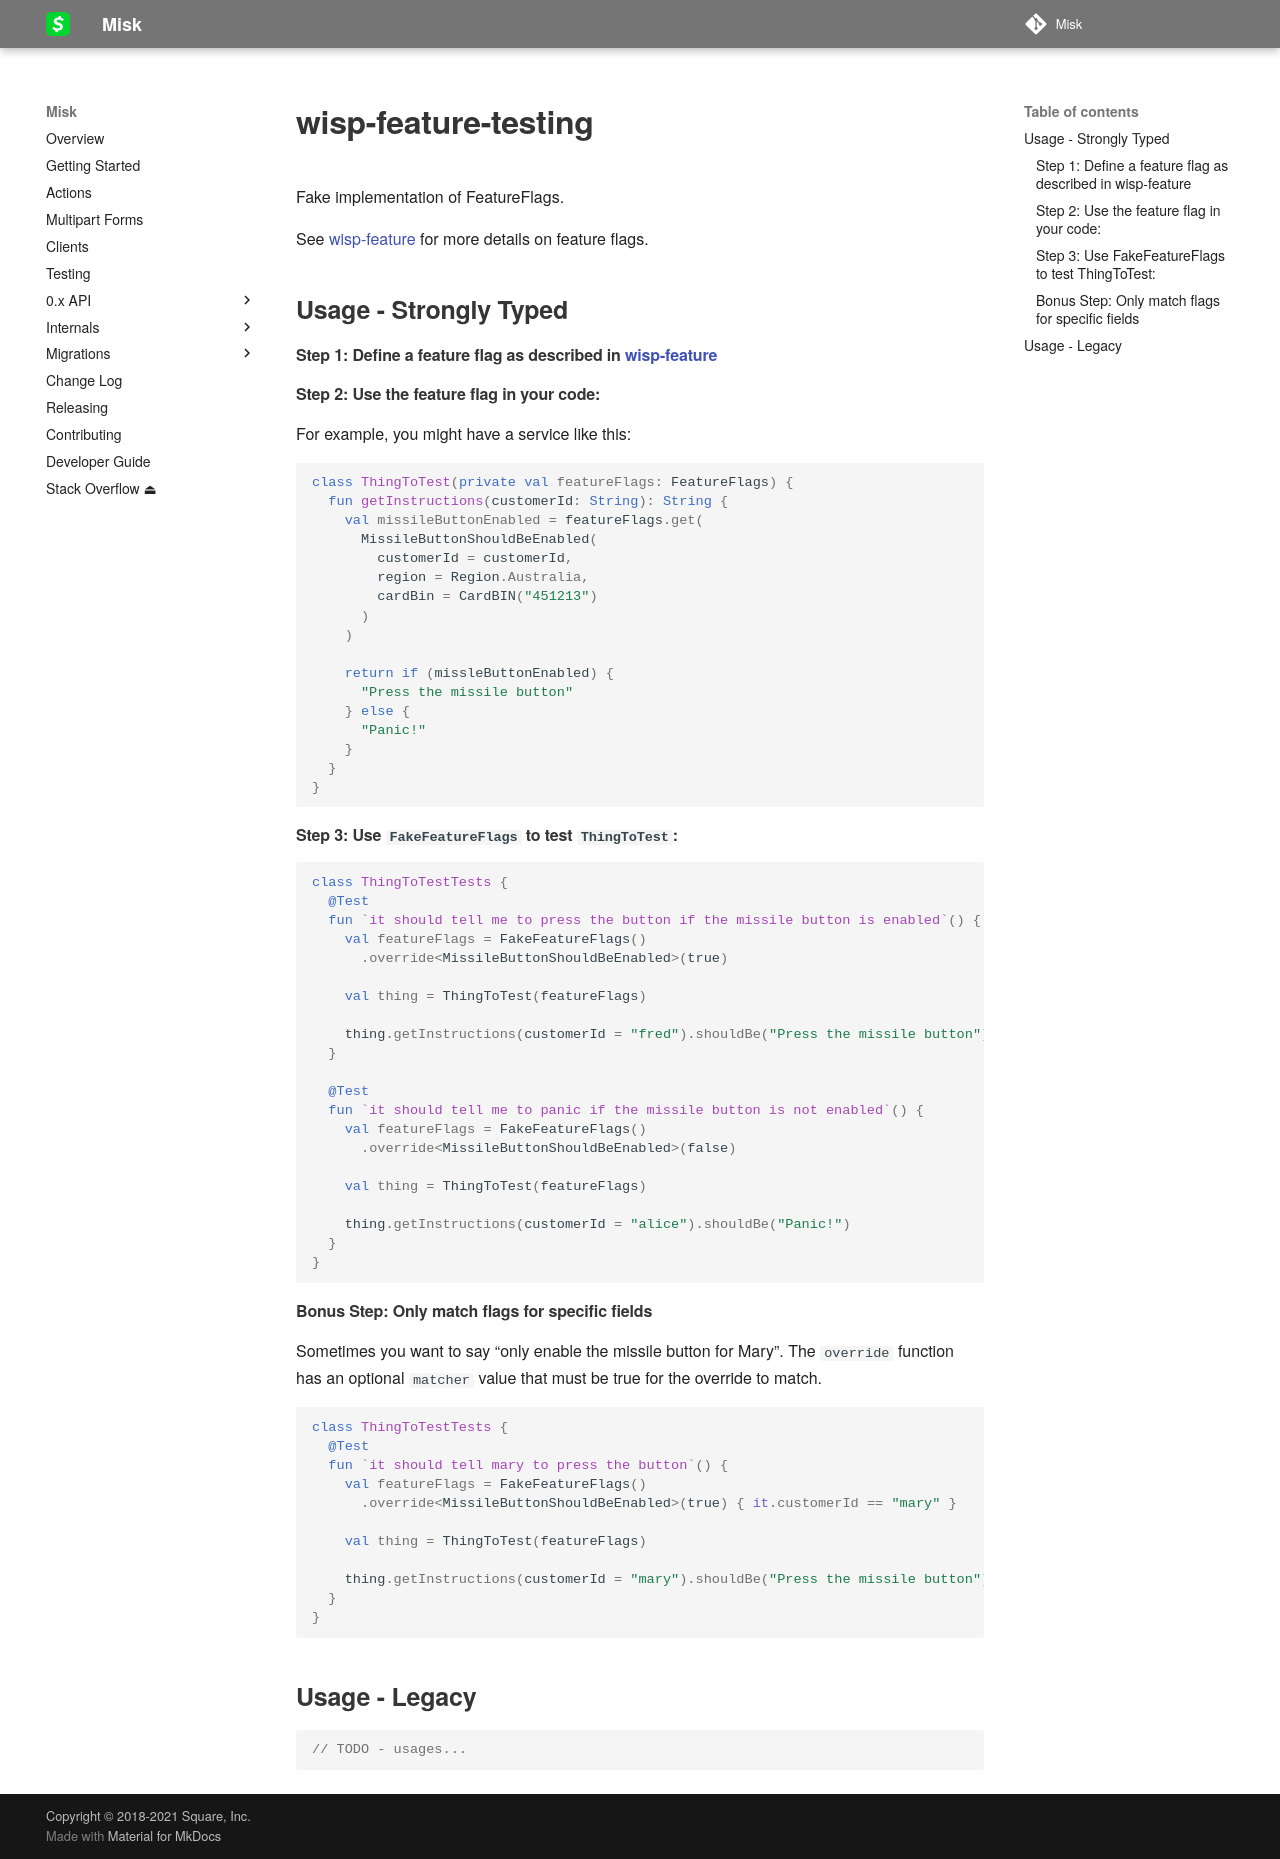

repository: cashapp/misk · page: wisp/wisp-feature-testing/index.html · generator: mkdocs

# wisp-feature-testing

Fake implementation of FeatureFlags.

See [wisp-feature](https://github.com/cashapp/wisp/tree/main/wisp-feature) for more details on feature flags.

## Usage - Strongly Typed

#### Step 1: Define a feature flag as described in [wisp-feature](https://github.com/cashapp/wisp/tree/main/wisp-feature)

#### Step 2: Use the feature flag in your code:

For example, you might have a service like this:

```kotlin
class ThingToTest(private val featureFlags: FeatureFlags) {
  fun getInstructions(customerId: String): String {
    val missileButtonEnabled = featureFlags.get(
      MissileButtonShouldBeEnabled(
        customerId = customerId,
        region = Region.Australia,
        cardBin = CardBIN("451213")  
      )  
    )  
      
    return if (missleButtonEnabled) {
      "Press the missile button"  
    } else {
      "Panic!"  
    }
  }  
}
```

#### Step 3: Use `FakeFeatureFlags` to test `ThingToTest`:

```kotlin
class ThingToTestTests {
  @Test  
  fun `it should tell me to press the button if the missile button is enabled`() {
    val featureFlags = FakeFeatureFlags()
      .override<MissileButtonShouldBeEnabled>(true)
      
    val thing = ThingToTest(featureFlags)  
      
    thing.getInstructions(customerId = "fred").shouldBe("Press the missile button")
  }
    
  @Test  
  fun `it should tell me to panic if the missile button is not enabled`() {
    val featureFlags = FakeFeatureFlags()
      .override<MissileButtonShouldBeEnabled>(false)

    val thing = ThingToTest(featureFlags)

    thing.getInstructions(customerId = "alice").shouldBe("Panic!")
  }
}
```

#### Bonus Step: Only match flags for specific fields

Sometimes you want to say "only enable the missile button for Mary". The `override` function has an optional `matcher`
value that must be true for the override to match.

```kotlin
class ThingToTestTests {
  @Test
  fun `it should tell mary to press the button`() {
    val featureFlags = FakeFeatureFlags()
      .override<MissileButtonShouldBeEnabled>(true) { it.customerId == "mary" }

    val thing = ThingToTest(featureFlags)

    thing.getInstructions(customerId = "mary").shouldBe("Press the missile button")
  }
}
```

## Usage - Legacy

```kotlin

// TODO - usages...
```
